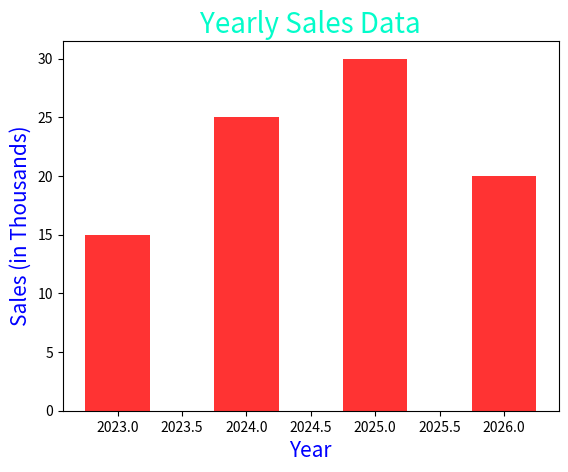

The matplotlib source for this figure:
import matplotlib.pyplot as plt
import numpy as np 

x = [2023, 2024, 2025, 2026]
y = [15, 25, 30, 20]

plt.bar(
    x, y,
    color='red',       # ✅ color works for bar chart
    width=0.5,         # optional: control bar width
    alpha=0.8          # optional: transparency
)

plt.title(
    'Yearly Sales Data',   # ✅ fixed typo
    fontsize=20,
    color='#03fcca'
)

plt.xlabel('Year', fontsize=15, color='blue')
plt.ylabel('Sales (in Thousands)', fontsize=15, color='blue')

plt.show()























'''
import matplotlib.pyplot as plt
import numpy as np 

x = [2023, 2024, 2025, 2026]
y = [15, 25, 30, 20]

plt.plot(
    x, y,
    marker=".",
    color='red',
    linestyle='-',
    linewidth=2,
    markerfacecolor='blue',
    markeredgewidth=3,
    markeredgecolor='green',
    markersize=10,
    alpha=0.7,
    label='Sales Data'
)

# ✅ fixed typos below
plt.legend(
    loc='upper left',
    fontsize=12,
    shadow=True,
    borderpad=1
)

plt.title(
    'Yearly Sales Data',
    fontsize=20,
    color='#03fcca',
    loc='center',
    pad=20
)

plt.xlabel(
    'Year',
    fontsize=15,
    color='purple',
    labelpad=15
)

plt.ylabel(
    'Sales',
    fontsize=15,
    color='purple',
    labelpad=15
)

plt.grid(
    True,
    which='both',
    axis='y',
    color='gray'
)

plt.show()
'''